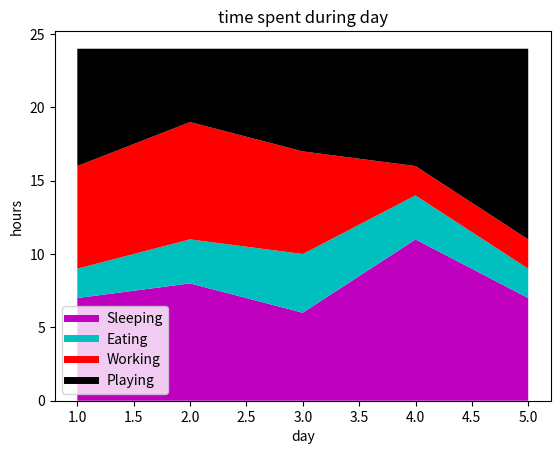

The matplotlib source for this figure:
import matplotlib.pyplot as plt

days = [1, 2, 3, 4, 5]

sleeping = [7, 8, 6, 11, 7]
eating = [2, 3, 4, 3, 2]
working = [7, 8, 7, 2, 2]
playing = [8, 5, 7, 8, 13]

plt.plot([], [], color="m", label="Sleeping", linewidth=5)
plt.plot([], [], color="c", label="Eating", linewidth=5)
plt.plot([], [], color="r", label="Working", linewidth=5)
plt.plot([], [], color="k", label="Playing", linewidth=5)

plt.stackplot(days, sleeping, eating, working, playing, colors=["m", "c", "r", "k"])
plt.xlabel("day")
plt.ylabel("hours")
plt.title("time spent during day")

plt.legend()
plt.show()
